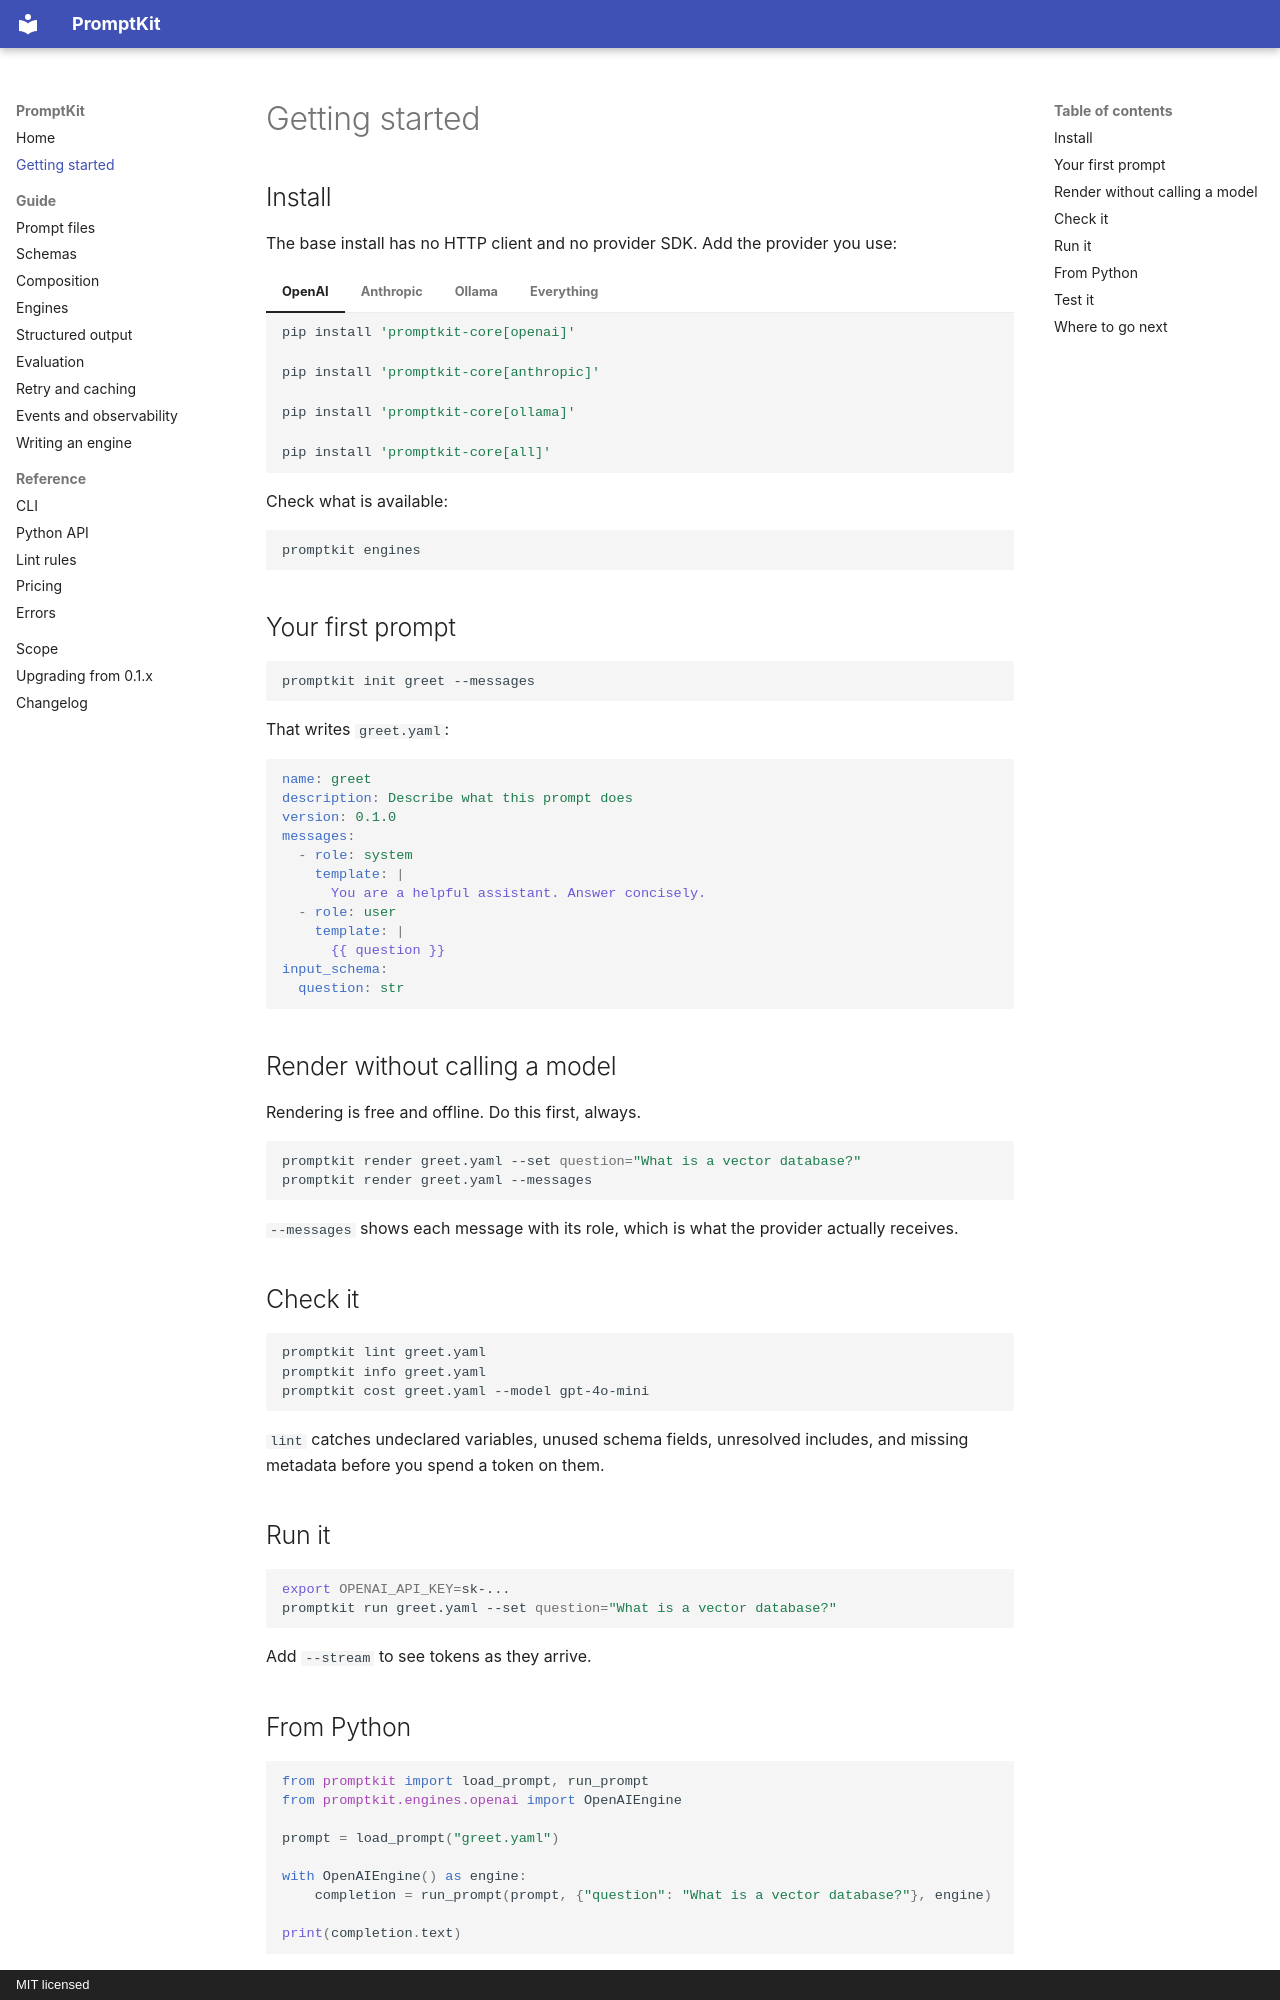

repository: ochotzas/promptkit · page: getting-started/index.html · generator: mkdocs · copyright: MIT licensed

# Getting started

## Install

The base install has no HTTP client and no provider SDK. Add the provider you use:

=== "OpenAI"

    ```bash
    pip install 'promptkit-core[openai]'
    ```

=== "Anthropic"

    ```bash
    pip install 'promptkit-core[anthropic]'
    ```

=== "Ollama"

    ```bash
    pip install 'promptkit-core[ollama]'
    ```

=== "Everything"

    ```bash
    pip install 'promptkit-core[all]'
    ```

Check what is available:

```bash
promptkit engines
```

## Your first prompt

```bash
promptkit init greet --messages
```

That writes `greet.yaml`:

```yaml
name: greet
description: Describe what this prompt does
version: 0.1.0
messages:
  - role: system
    template: |
      You are a helpful assistant. Answer concisely.
  - role: user
    template: |
      {{ question }}
input_schema:
  question: str
```

## Render without calling a model

Rendering is free and offline. Do this first, always.

```bash
promptkit render greet.yaml --set question="What is a vector database?"
promptkit render greet.yaml --messages
```

`--messages` shows each message with its role, which is what the provider actually
receives.

## Check it

```bash
promptkit lint greet.yaml
promptkit info greet.yaml
promptkit cost greet.yaml --model gpt-4o-mini
```

`lint` catches undeclared variables, unused schema fields, unresolved includes, and
missing metadata before you spend a token on them.

## Run it

```bash
export OPENAI_API_KEY=sk-...
promptkit run greet.yaml --set question="What is a vector database?"
```

Add `--stream` to see tokens as they arrive.
